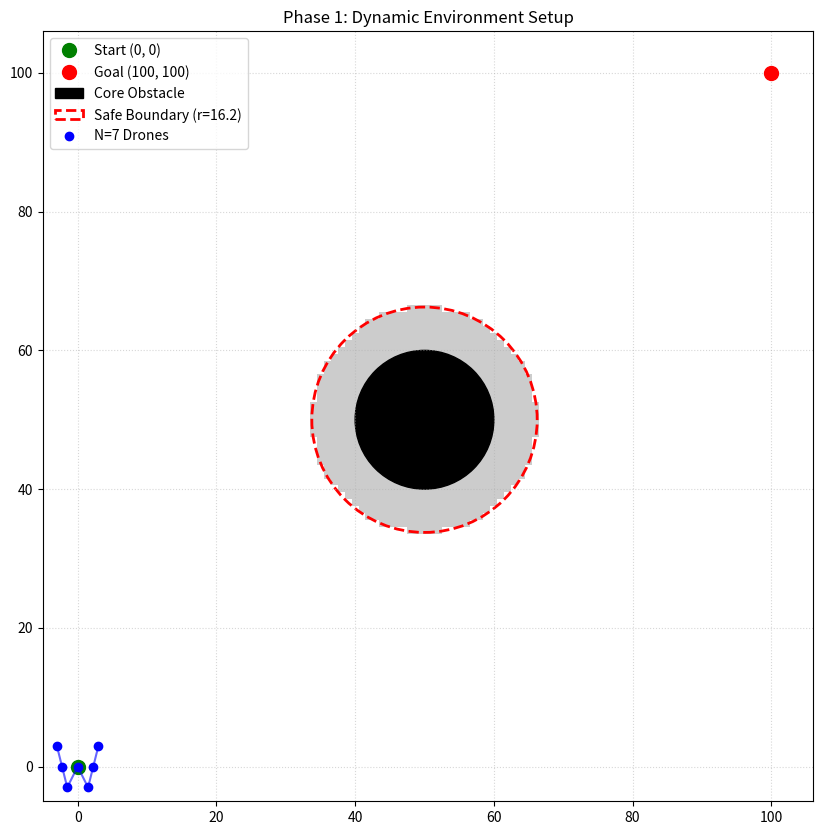

This chart was generated by the following Python code: (Note: this script raises an exception after producing the figure.)
import numpy as np
import matplotlib.pyplot as plt
import os

# I didnt make formation.py seperately the formation class is integrated in this map setup file only
class Formation:
    def __init__(self):
        # The drones are made in a W shape
        self.offsets = np.array([
            [-3.0, 3.0],   
            [-2.25, 0.0],  
            [-1.5, -3.0],  
            [0.0, 0.0],    
            [1.5, -3.0],
            [2.25, 0.0],  
            [3.0, 3.0] 
        ])
        self.N = len(self.offsets)
        distances = np.linalg.norm(self.offsets, axis=1)
        self.max_spread = np.max(distances)
form = Formation()

# These are for RRT* Algo 
GRID_SIZE = 101          
START = (0, 0)             # Start coordinate
GOAL = (100, 100)          # Goal coordinate
OBSTACLE_CENTER = (50, 50) # Physical obstacle location
BASE_OBSTACLE_RADIUS = 10  # Physical obstacle size

# Base Radius (10) + Formation Spread+ Safety Buffer( just for safety)
INFLATED_RADIUS = BASE_OBSTACLE_RADIUS + form.max_spread + 2.0

def create_discrete_grid():
    """Generates a visual 2D array of the environment."""
    x = np.arange(GRID_SIZE)
    y = np.arange(GRID_SIZE)
    xx, yy = np.meshgrid(x, y)
    
    # Distance from center
    distances_squared = (xx - OBSTACLE_CENTER[0])**2 + (yy - OBSTACLE_CENTER[1])**2    
    grid = (distances_squared <= INFLATED_RADIUS**2).astype(int)
    return grid.T

def plot_environment(grid):
    """Renders the map, obstacle, safe zone, and starting formation."""
    fig, ax = plt.subplots(figsize=(10, 10))
    ax.imshow(grid.T, cmap='Greys', origin='lower', alpha=0.2)
    
    # Start and Goal points
    ax.plot(START[0], START[1], 'go', markersize=10, label='Start (0, 0)')
    ax.plot(GOAL[0], GOAL[1], 'ro', markersize=10, label='Goal (100, 100)')
    
    core_obstacle = plt.Circle(OBSTACLE_CENTER, BASE_OBSTACLE_RADIUS, color='black', fill=True, label='Core Obstacle')
    safe_boundary = plt.Circle(OBSTACLE_CENTER, INFLATED_RADIUS, color='red', fill=False, linestyle='--', linewidth=2, label=f'Safe Boundary (r={INFLATED_RADIUS:.1f})')
    ax.add_patch(core_obstacle)
    ax.add_patch(safe_boundary)
    
    # Draw the 'W' Formation at the start position
    start_drones = np.array(START) + form.offsets
    ax.plot(start_drones[:, 0], start_drones[:, 1], 'bo', markersize=6, label=f'N={form.N} Drones')
    for i in range(form.N - 1):
        ax.plot([start_drones[i, 0], start_drones[i+1, 0]], 
                [start_drones[i, 1], start_drones[i+1, 1]], 'b-', alpha=0.6)
                
    ax.set_xlim(-5, GRID_SIZE + 5)
    ax.set_ylim(-5, GRID_SIZE + 5)
    ax.set_title("Phase 1: Dynamic Environment Setup")
    ax.legend(loc='upper left')
    ax.grid(True, linestyle=':', alpha=0.5)
        
    script_dir = os.path.dirname(os.path.abspath(__file__))
    results_dir = os.path.join(script_dir, 'results')
    
    os.makedirs(results_dir, exist_ok=True)
    save_path = os.path.join(results_dir, 'map_plot.png')
    
    plt.savefig(save_path)
    print(f"Map visualization successfully saved to {save_path}")
    plt.show()

if __name__ == "__main__":
    env_grid = create_discrete_grid()
    plot_environment(env_grid)
